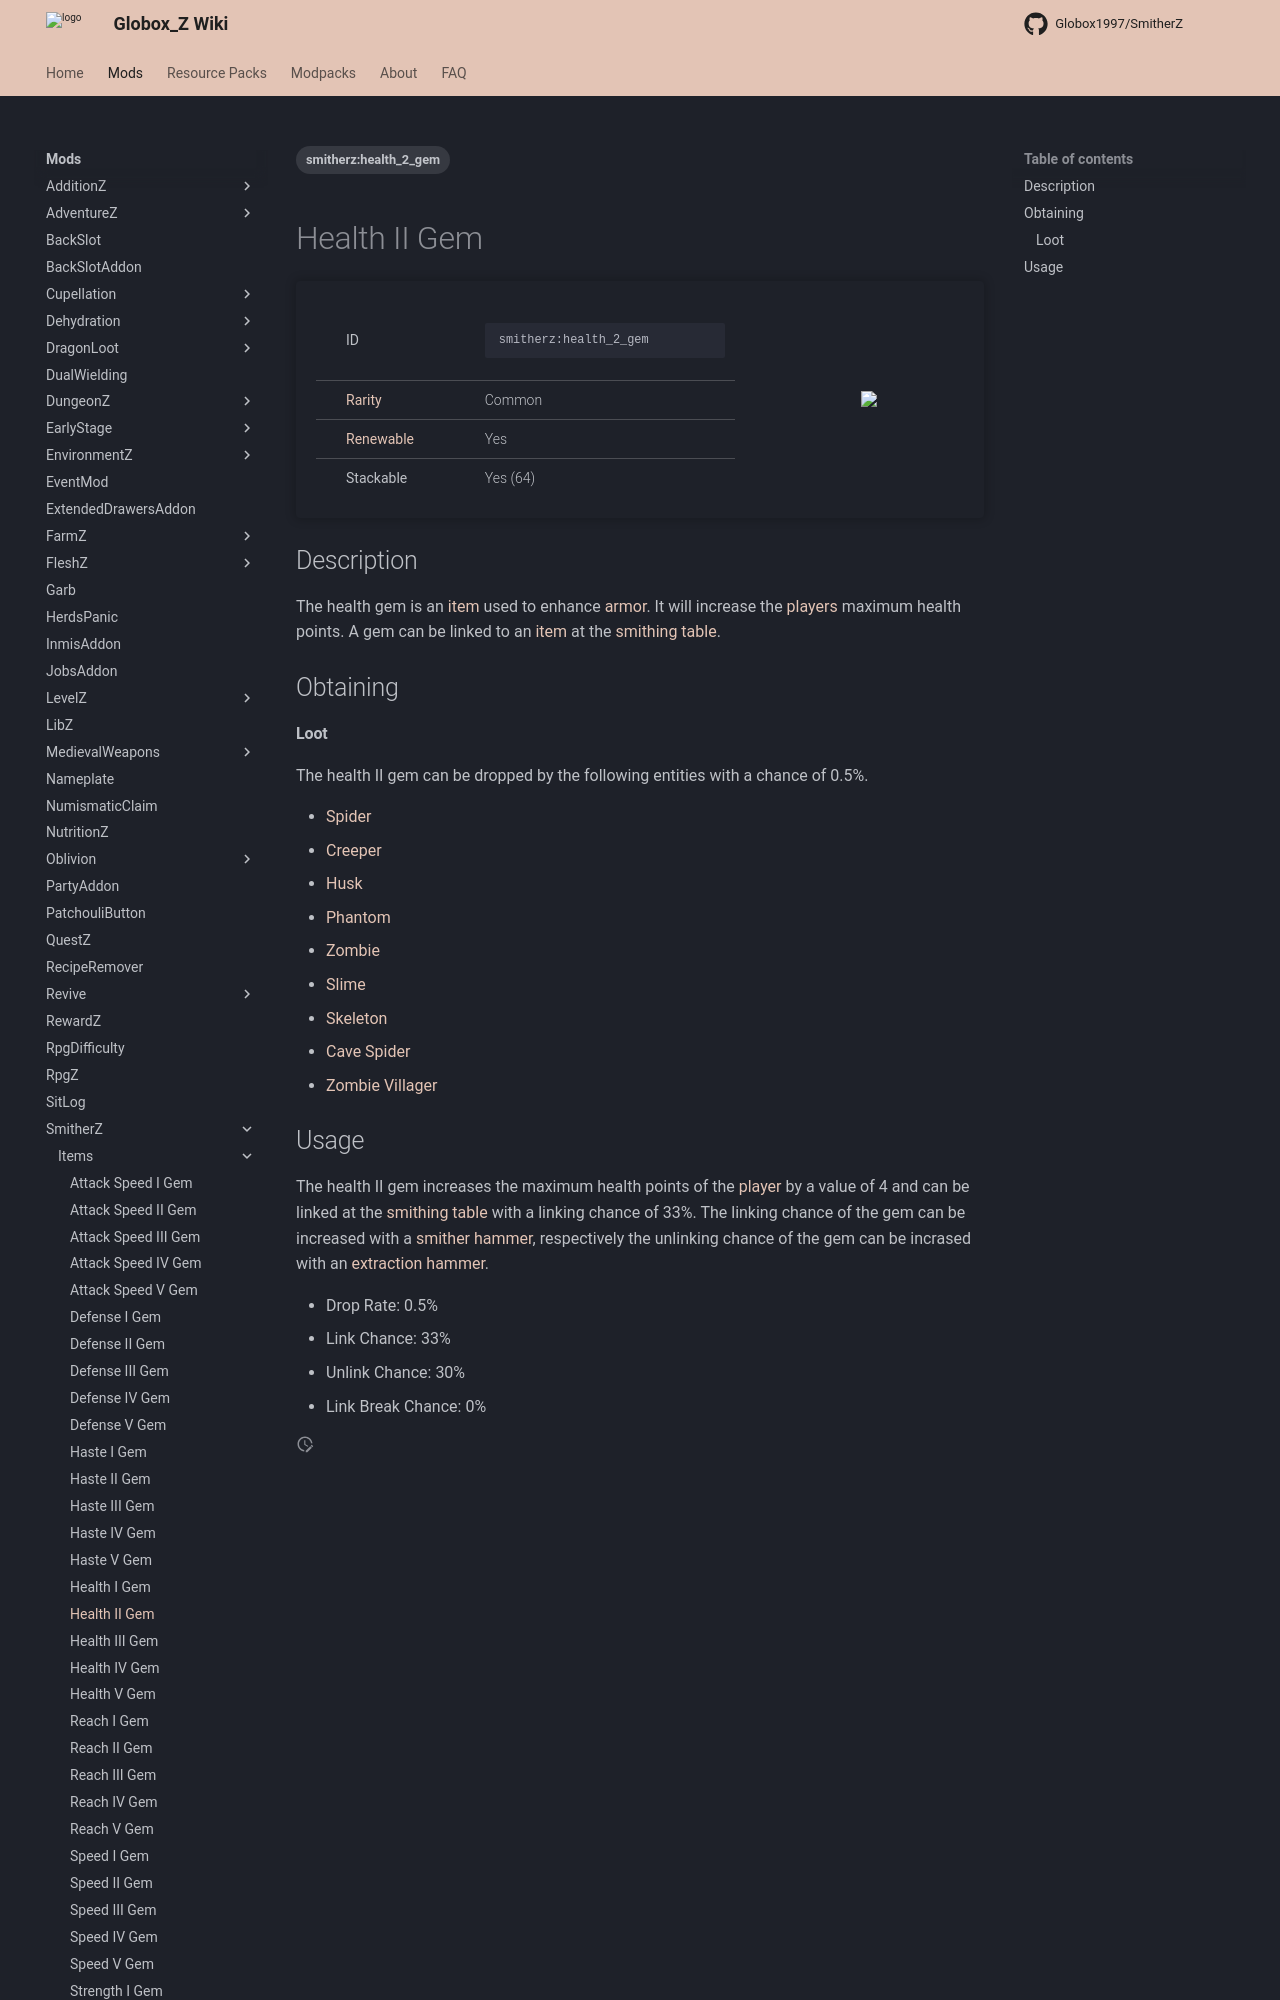

repository: Globox1997/wiki · page: mods/SmitherZ/Items/Health_II_Gem/index.html · generator: mkdocs

---
title: Health II Gem
project: smitherz
summary: smitherz item health II gem
tags:
    - smitherz:health_2_gem
---
# Health II Gem
<div class="main_table">
<div class="left_main_table">
<table class="left_table">
    <tbody>
        <tr>
            <td class="first-column">ID</td>
            <td class="second-column">
            ```
            smitherz:health_2_gem
            ```
            </td>
        </tr>
        <tr id="linear-top">
            <td class="first-column"><a href="https://minecraft.wiki/w/Rarity" target="_blank">Rarity</a></td>
            <td class="second-column">Common</td>
        </tr>
        <tr id="linear-top">
            <td class="first-column"><a href="https://minecraft.wiki/w/Renewable_resource" target="_blank">Renewable</a></td>
            <td class="second-column">Yes</td>
        </tr>
        <tr id="linear-top">
            <td class="first-column">Stackable</td>
            <td class="second-column">Yes (64)</td>
        </tr>
    </tbody>
</table>
</div>
<img src="/wiki/assets/smitherz/items/health_2_gem.png" loading="lazy" class="right_img_table"/>
</div>

## Description
The health gem is an [item](https://minecraft.wiki/w/Item) used to enhance [armor](https://minecraft.wiki/w/Armor). It will increase the [players](https://minecraft.wiki/w/Player) maximum health points. A gem can be linked to an [item](https://minecraft.wiki/w/Item) at the [smithing table](https://minecraft.wiki/w/Smithing_Table).

## Obtaining
